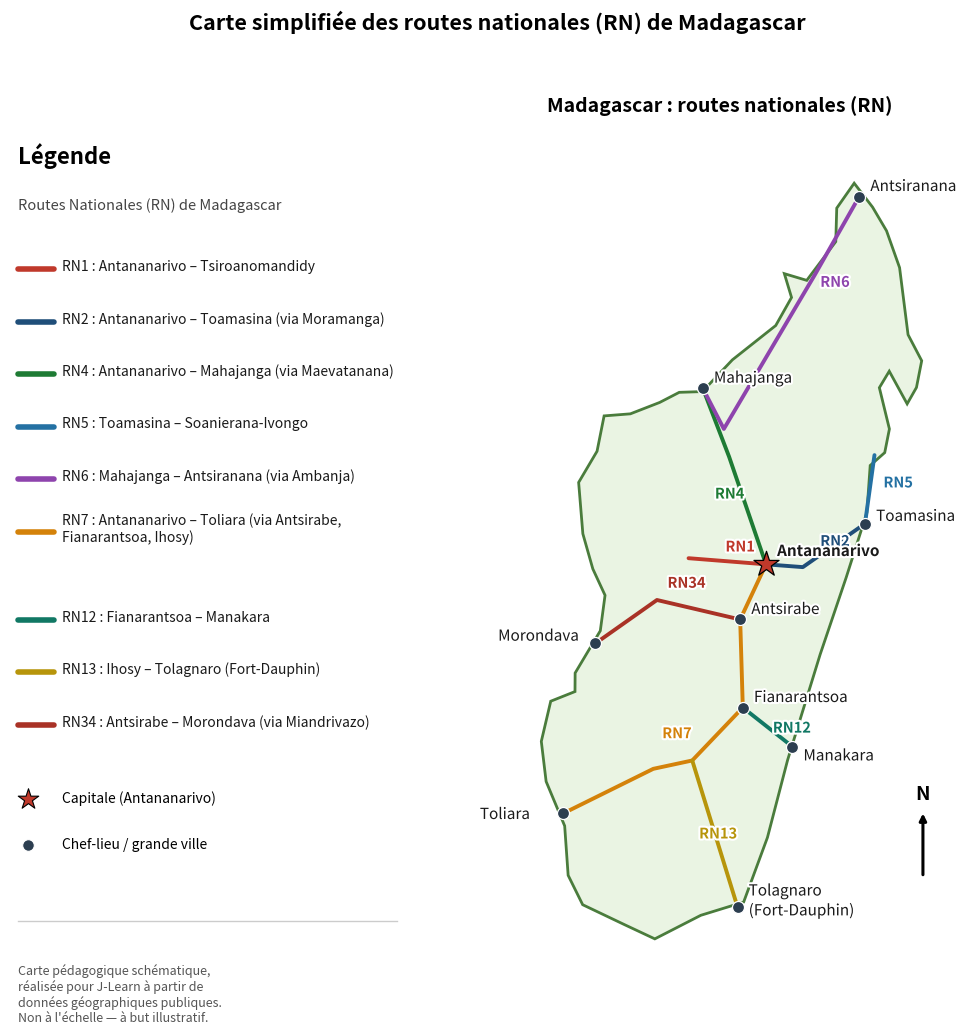

The script that saved this image: (Note: this script raises an exception after producing the figure.)
import matplotlib
matplotlib.use("Agg")
import matplotlib.pyplot as plt
import matplotlib.patheffects as pe

coast = [
    (49.543519,-12.469833),(49.808981,-12.895285),(50.056511,-13.555761),(50.217431,-14.758789),
    (50.476537,-15.226512),(50.377111,-15.706069),(50.200275,-16.000263),(49.860606,-15.414253),
    (49.672607,-15.710204),(49.863344,-16.451037),(49.774564,-16.875042),(49.498612,-17.106036),
    (49.435619,-17.953064),(49.041792,-19.118781),(48.548541,-20.496888),(47.930749,-22.391501),
    (47.547723,-23.781959),(47.095761,-24.94163),(46.282478,-25.178463),(45.409508,-25.601434),
    (44.833574,-25.346101),(44.03972,-24.988345),(43.763768,-24.460677),(43.697778,-23.574116),
    (43.345654,-22.776904),(43.254187,-22.057413),(43.433298,-21.336475),(43.893683,-21.163307),
    (43.89637,-20.830459),(44.374325,-20.072366),(44.464397,-19.435454),(44.232422,-18.961995),
    (44.042976,-18.331387),(43.963084,-17.409945),(44.312469,-16.850496),(44.446517,-16.216219),
    (44.944937,-16.179374),(45.502732,-15.974373),(45.872994,-15.793454),(46.312243,-15.780018),
    (46.882183,-15.210182),(47.70513,-14.594303),(48.005215,-14.091233),(47.869047,-13.663869),
    (48.293828,-13.784068),(48.84506,-13.089175),(48.863509,-12.487868),(49.194651,-12.040557),
    (49.543519,-12.469833)
]
# Source : contour reel simplifie de Madagascar (johan/world.geo.json, domaine public / donnees
# administratives ouvertes), utilise pour obtenir une silhouette fidele de l'ile.
coast_x = [p[0] for p in coast]
coast_y = [p[1] for p in coast]

cities = {
    "Antananarivo": (47.52,-18.88, True, (8,6)),
    "Toamasina": (49.40,-18.15, False, (8,2)),
    "Mahajanga": (46.32,-15.72, False, (8,4)),
    "Antsiranana": (49.29,-12.28, False, (8,4)),
    "Toliara": (43.67,-23.35, False, (-60,-4)),
    "Tolagnaro\n(Fort-Dauphin)": (46.98,-25.03, False, (8,-6)),
    "Fianarantsoa": (47.08,-21.45, False, (8,4)),
    "Antsirabe": (47.03,-19.87, False, (8,4)),
    "Morondava": (44.28,-20.30, False, (-70,2)),
    "Manakara": (48.02,-22.15, False, (8,-10)),
}

waypoints = {
    "Antananarivo": (47.52,-18.88), "Tsiroanomandidy": (46.05,-18.77),
    "Moramanga": (48.22,-18.93), "Toamasina": (49.40,-18.15),
    "Maevatanana": (46.82,-16.95), "Mahajanga": (46.32,-15.72),
    "Ambondromamy": (46.72,-16.45), "Ambanja": (48.45,-13.68),
    "Antsiranana": (49.29,-12.28), "Antsirabe": (47.03,-19.87),
    "Fianarantsoa": (47.08,-21.45), "Ihosy": (46.12,-22.40),
    "Ranohira": (45.38,-22.55), "Toliara": (43.67,-23.35),
    "Manakara": (48.02,-22.15), "Tolagnaro": (46.98,-25.03),
    "Miandrivazo": (45.45,-19.52), "Morondava": (44.28,-20.30),
    "Soanierana-Ivongo": (49.58,-16.92),
}

routes = {
    "RN1":  (["Antananarivo","Tsiroanomandidy"], "#C0392B", (46.75,-18.65)),
    "RN2":  (["Antananarivo","Moramanga","Toamasina"], "#1F4E79", (48.55,-18.55)),
    "RN4":  (["Antananarivo","Maevatanana","Mahajanga"], "#1E7B34", (46.55,-17.7)),
    "RN6":  (["Mahajanga","Ambondromamy","Ambanja","Antsiranana"], "#8E44AD", (48.55,-13.9)),
    "RN7":  (["Antananarivo","Antsirabe","Fianarantsoa","Ihosy","Ranohira","Toliara"], "#D4820A", (45.55,-22.0)),
    "RN12": (["Fianarantsoa","Manakara"], "#117864", (47.65,-21.9)),
    "RN13": (["Ihosy","Tolagnaro"], "#B7950B", (46.25,-23.8)),
    "RN34": (["Antsirabe","Miandrivazo","Morondava"], "#A93226", (45.65,-19.3)),
    "RN5":  (["Toamasina","Soanierana-Ivongo"], "#2471A3", (49.75,-17.5)),
}

fig = plt.figure(figsize=(13,11), dpi=200)
gs = fig.add_gridspec(1,2, width_ratios=[1.05,1.55], wspace=0.02)
axL = fig.add_subplot(gs[0,0]); axL.axis("off")
axR = fig.add_subplot(gs[0,1])

# ---- Right panel: the map ----
axR.fill(coast_x, coast_y, color="#EAF4E3", edgecolor="#4A7C3C", linewidth=2, zorder=1)

for rn,(pts,color,lbl) in routes.items():
    xs=[waypoints[p][0] for p in pts]; ys=[waypoints[p][1] for p in pts]
    axR.plot(xs, ys, color=color, linewidth=2.8, zorder=2, solid_capstyle="round")
    axR.text(lbl[0], lbl[1], rn, color=color, fontsize=10.5, fontweight="bold", zorder=5,
              path_effects=[pe.withStroke(linewidth=3, foreground="white")])

for name,(x,y,is_cap,off) in cities.items():
    if is_cap:
        axR.scatter([x],[y], marker="*", s=360, color="#C0392B", edgecolor="black", linewidth=0.9, zorder=6)
    else:
        axR.scatter([x],[y], marker="o", s=75, color="#2C3E50", edgecolor="white", linewidth=0.9, zorder=6)
    axR.annotate(name, (x,y), textcoords="offset points", xytext=off, fontsize=11,
                  fontweight="bold" if is_cap else "normal", color="#1A1A1A", zorder=7,
                  path_effects=[pe.withStroke(linewidth=3, foreground="white")])

cx, cy = 50.5, -24.3
axR.annotate("", xy=(cx,cy+1.0), xytext=(cx,cy-0.2), arrowprops=dict(arrowstyle="-|>", color="black", linewidth=2.2))
axR.text(cx, cy+1.2, "N", fontsize=14, fontweight="bold", ha="center")

axR.set_xlim(42.0, 51.3); axR.set_ylim(-26.2, -11.0)
axR.set_aspect(1.058); axR.axis("off")  # correction 1/cos(latitude moyenne ~19°) pour des proportions fideles
axR.set_title("Madagascar : routes nationales (RN)", fontsize=14, fontweight="bold", pad=10)

# ---- Left panel: legend ----
axL.set_xlim(0,10); axL.set_ylim(0,10)
axL.text(0.2, 9.55, "Légende", fontsize=16, fontweight="bold")
axL.text(0.2, 9.0, "Routes Nationales (RN) de Madagascar", fontsize=10.5, style="italic", color="#444444")

legend_lines = [
    ("RN1", "Antananarivo – Tsiroanomandidy"),
    ("RN2", "Antananarivo – Toamasina (via Moramanga)"),
    ("RN4", "Antananarivo – Mahajanga (via Maevatanana)"),
    ("RN5", "Toamasina – Soanierana-Ivongo"),
    ("RN6", "Mahajanga – Antsiranana (via Ambanja)"),
    ("RN7", "Antananarivo – Toliara (via Antsirabe,\nFianarantsoa, Ihosy)"),
    ("RN12", "Fianarantsoa – Manakara"),
    ("RN13", "Ihosy – Tolagnaro (Fort-Dauphin)"),
    ("RN34", "Antsirabe – Morondava (via Miandrivazo)"),
]
y = 8.3
for rn,desc in legend_lines:
    color = routes[rn][1]
    axL.plot([0.2,1.1],[y,y], color=color, linewidth=4, solid_capstyle="round")
    nlines = desc.count("\n")+1
    axL.text(1.3, y+0.03, f"{rn} : {desc}", fontsize=10, va="center", color="#1A1A1A")
    y -= 0.62 + 0.42*(nlines-1)

y -= 0.25
axL.scatter([0.45],[y], marker="*", s=240, color="#C0392B", edgecolor="black", linewidth=0.8)
axL.text(1.3, y, "Capitale (Antananarivo)", fontsize=10, va="center")
y -= 0.55
axL.scatter([0.45],[y], marker="o", s=70, color="#2C3E50", edgecolor="white", linewidth=0.8)
axL.text(1.3, y, "Chef-lieu / grande ville", fontsize=10, va="center")

y -= 0.9
axL.plot([0.2,9.6],[y,y], color="#CCCCCC", linewidth=1)
y -= 0.5
axL.text(0.2, y, "Carte pédagogique schématique,\nréalisée pour J-Learn à partir de\ndonnées géographiques publiques.\nNon à l'échelle — à but illustratif.",
          fontsize=9, color="#555555", va="top")

fig.suptitle("Carte simplifiée des routes nationales (RN) de Madagascar", fontsize=15.5, fontweight="bold", y=0.985)
plt.savefig("/home/user/jlearn-pack/scripts/geo_t6_map/carte_rn_madagascar.png", facecolor="white", bbox_inches="tight")
print("saved")
